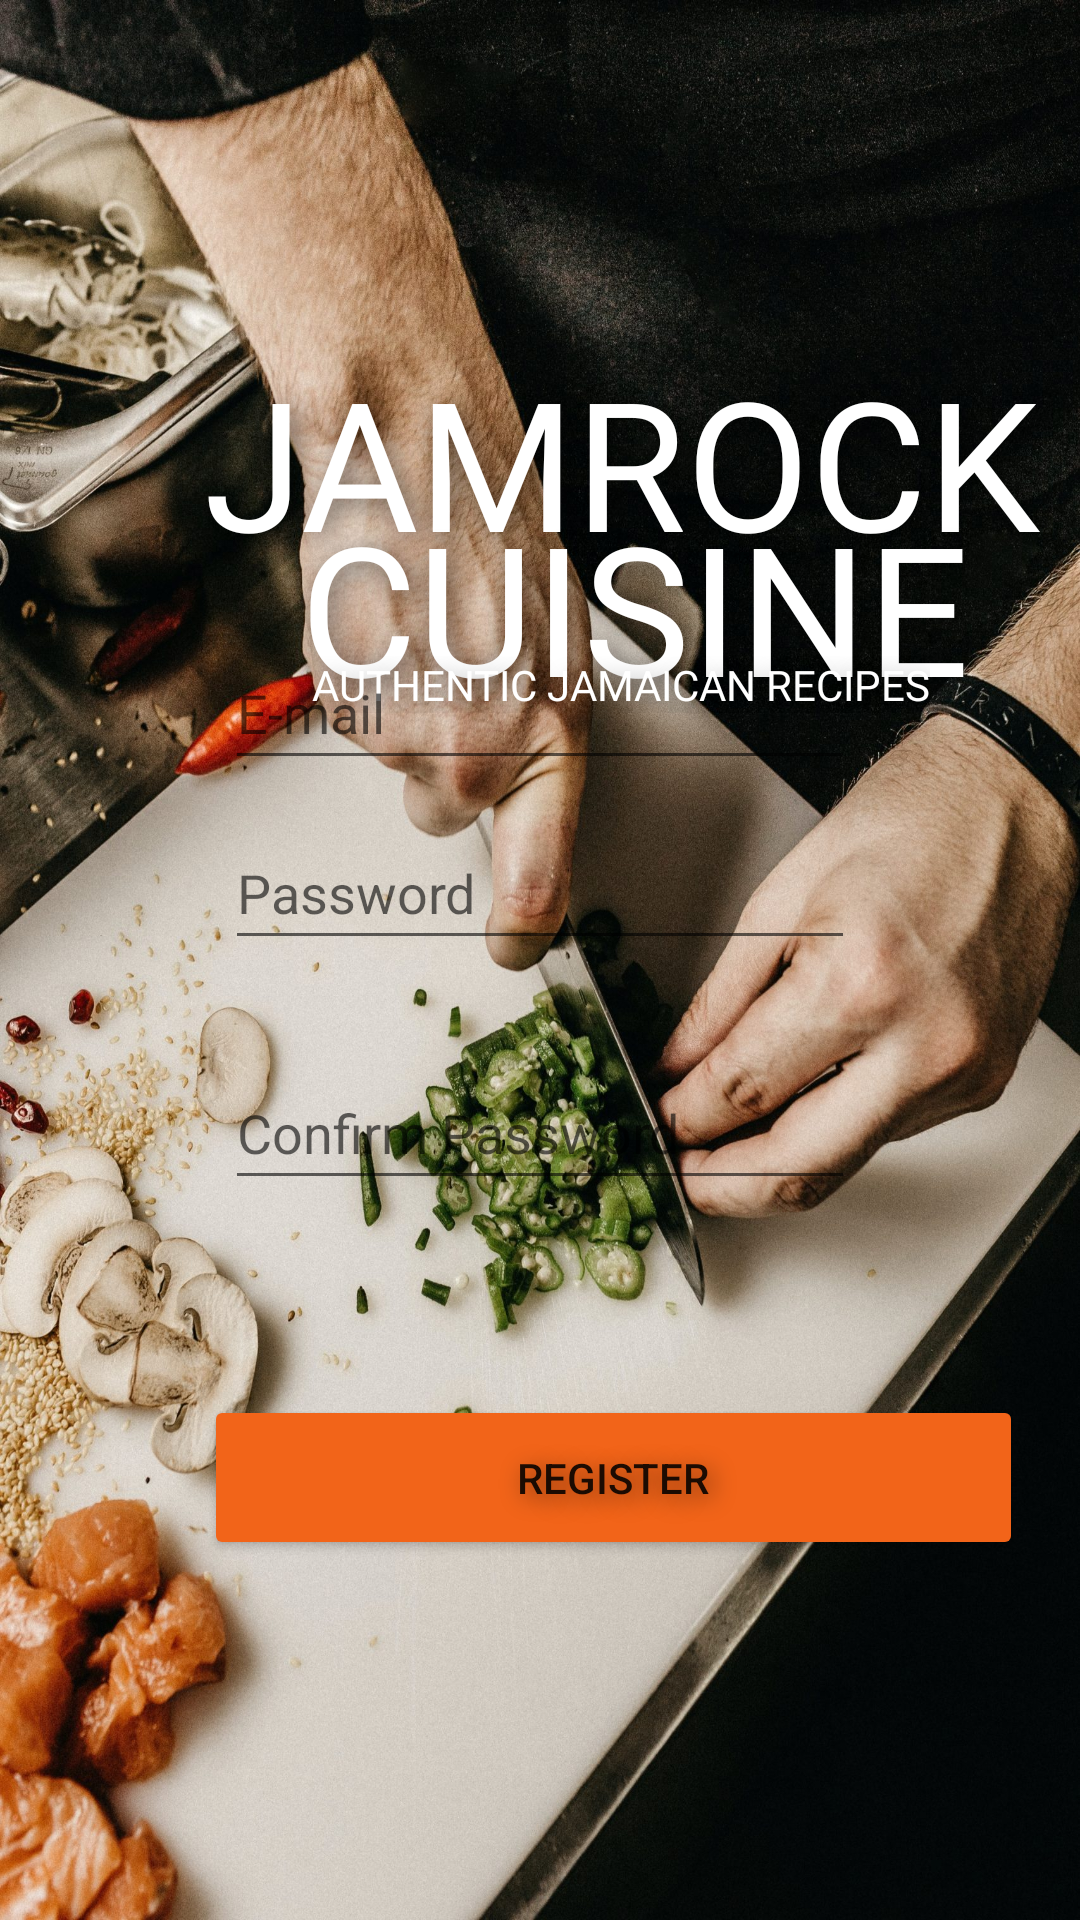

The Android layout XML behind this screen, and the referenced resources:
<!-- AndroidManifest.xml: application theme Theme.JamrockCuisine -->
<!-- res/layout/activity_register.xml -->
<?xml version="1.0" encoding="utf-8"?>

<androidx.constraintlayout.widget.ConstraintLayout xmlns:android="http://schemas.android.com/apk/res/android"
    xmlns:app="http://schemas.android.com/apk/res-auto"
    xmlns:tools="http://schemas.android.com/tools"
    android:layout_width="match_parent"
    android:layout_height="match_parent"
    android:background="@drawable/splashscreen"
    tools:context=".views.Register">

    <TextView
        android:id="@+id/jamrocktitle5"
        android:layout_width="wrap_content"
        android:layout_height="wrap_content"
        android:layout_marginStart="68dp"
        android:fontFamily="@font/dm_serif_display"
        android:shadowColor="@color/text_shadow"
        android:shadowDx="5"
        android:shadowDy="5"
        android:shadowRadius="20"
        android:text="JAMROCK "
        android:textColor="#FFFFFF"
        android:textSize="60sp"
        app:layout_constraintBottom_toBottomOf="parent"
        app:layout_constraintStart_toStartOf="parent"
        app:layout_constraintTop_toTopOf="parent"
        app:layout_constraintVertical_bias="0.203"
        tools:text="JAMROCK " />

    <TextView
        android:id="@+id/cusinetitlebar5"
        android:layout_width="wrap_content"
        android:layout_height="wrap_content"
        android:layout_marginStart="100dp"
        android:fontFamily="@font/dm_serif_display"
        android:shadowColor="@color/text_shadow"
        android:shadowDx="5"
        android:shadowDy="5"
        android:shadowRadius="20"
        android:text="CUISINE"
        android:textColor="#FFFFFF"
        android:textSize="60sp"
        app:layout_constraintBottom_toBottomOf="parent"
        app:layout_constraintStart_toStartOf="parent"
        app:layout_constraintTop_toTopOf="parent"
        app:layout_constraintVertical_bias="0.289" />

    <TextView
        android:id="@+id/desctitlebar5"
        android:layout_width="wrap_content"
        android:layout_height="wrap_content"
        android:layout_marginStart="104dp"
        android:fontFamily="@font/inder"
        android:shadowColor="@color/text_shadow"
        android:shadowDx="5"
        android:shadowDy="5"
        android:shadowRadius="20"
        android:text="Authentic Jamaican Recipes"
        android:textAllCaps="true"
        android:textColor="#FFFFFF"
        android:textSize="14sp"
        app:layout_constraintBottom_toBottomOf="parent"
        app:layout_constraintStart_toStartOf="parent"
        app:layout_constraintTop_toTopOf="parent"
        app:layout_constraintVertical_bias="0.352" />

    <EditText
        android:id="@+id/register_confirm_password"
        android:layout_width="wrap_content"
        android:layout_height="wrap_content"
        android:layout_marginBottom="240dp"
        android:ems="10"
        android:hint="Confirm Password"
        android:inputType="textPassword"
        android:minHeight="48dp"
        app:layout_constraintBottom_toBottomOf="parent"
        app:layout_constraintEnd_toEndOf="parent"
        app:layout_constraintStart_toStartOf="parent" />

    <EditText
        android:id="@+id/register_password"
        android:layout_width="wrap_content"
        android:layout_height="wrap_content"
        android:layout_marginBottom="32dp"
        android:ems="10"
        android:hint="Password"
        android:inputType="textPassword"
        android:minHeight="48dp"
        app:layout_constraintBottom_toTopOf="@+id/register_confirm_password"
        app:layout_constraintEnd_toEndOf="parent"
        app:layout_constraintStart_toStartOf="parent" />

    <EditText
        android:id="@+id/register_email"
        android:layout_width="wrap_content"
        android:layout_height="wrap_content"
        android:layout_marginBottom="12dp"
        android:ems="10"
        android:hint="E-mail"
        android:inputType="textEmailAddress"
        android:minHeight="48dp"
        app:layout_constraintBottom_toTopOf="@+id/register_password"
        app:layout_constraintEnd_toEndOf="parent"
        app:layout_constraintStart_toStartOf="parent" />

    <Button
        android:id="@+id/register_reg_button"
        android:layout_width="273dp"
        android:layout_height="55dp"
        android:layout_marginStart="68dp"
        android:layout_marginBottom="120dp"
        android:shadowColor="@color/text_shadow"
        android:shadowDx="5"
        android:shadowDy="5"
        android:shadowRadius="20"
        android:text="Register"
        app:backgroundTint="#F26419"
        app:layout_constraintBottom_toBottomOf="parent"
        app:layout_constraintStart_toStartOf="parent"
        app:strokeColor="#F26419" />

</androidx.constraintlayout.widget.ConstraintLayout>
<!-- resources referenced by this layout -->
<resources>
  <color name="text_shadow">#7F000000</color>
  <!-- drawable splashscreen: jpg bitmap (drawable, 765293 bytes) -->
  <style name="Theme.JamrockCuisine" parent="Theme.MaterialComponents.DayNight.NoActionBar">
          
          <item name="colorPrimary">@color/purple_500</item>
          <item name="colorPrimaryVariant">@color/purple_700</item>
          <item name="colorOnPrimary">@color/white</item>
          
          <item name="colorSecondary">@color/teal_200</item>
          <item name="colorSecondaryVariant">@color/teal_700</item>
          <item name="colorOnSecondary">@color/black</item>
          
          <item name="android:statusBarColor" tools:targetApi="l">?attr/colorPrimaryVariant</item>
          
      </style>
  <color name="purple_500">#FF6200EE</color>
  <color name="purple_700">#FF3700B3</color>
  <color name="white">#FFFFFFFF</color>
  <color name="teal_200">#FF03DAC5</color>
  <color name="teal_700">#FF018786</color>
  <color name="black">#FF000000</color>
</resources>
